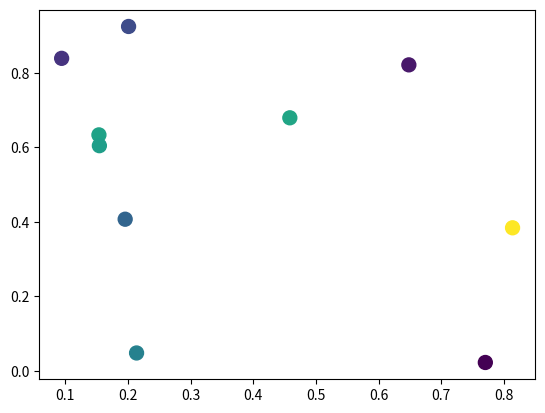

The script that saved this image:
# -*- coding: utf-8 -*-
"""
Created on Fri Jun 17 17:09:52 2016

http://stackoverflow.com/questions/9401658/matplotlib-animating-a-scatter-plot

"""

import matplotlib.pyplot as plt
import numpy as np
import matplotlib.animation as animation

def main():
    numframes = 100
    numpoints = 10
    color_data = np.random.random((numframes, numpoints))
    x, y, c = np.random.random((3, numpoints))

    fig = plt.figure()
    scat = plt.scatter(x, y, c=c, s=100)

    ani = animation.FuncAnimation(fig, update_plot, frames=range(numframes),
                                  fargs=(color_data, scat))
    # use xrange for Python 2
    plt.show()

def update_plot(i, data, scat):
    scat.set_array(data[i])
    return scat,

main()